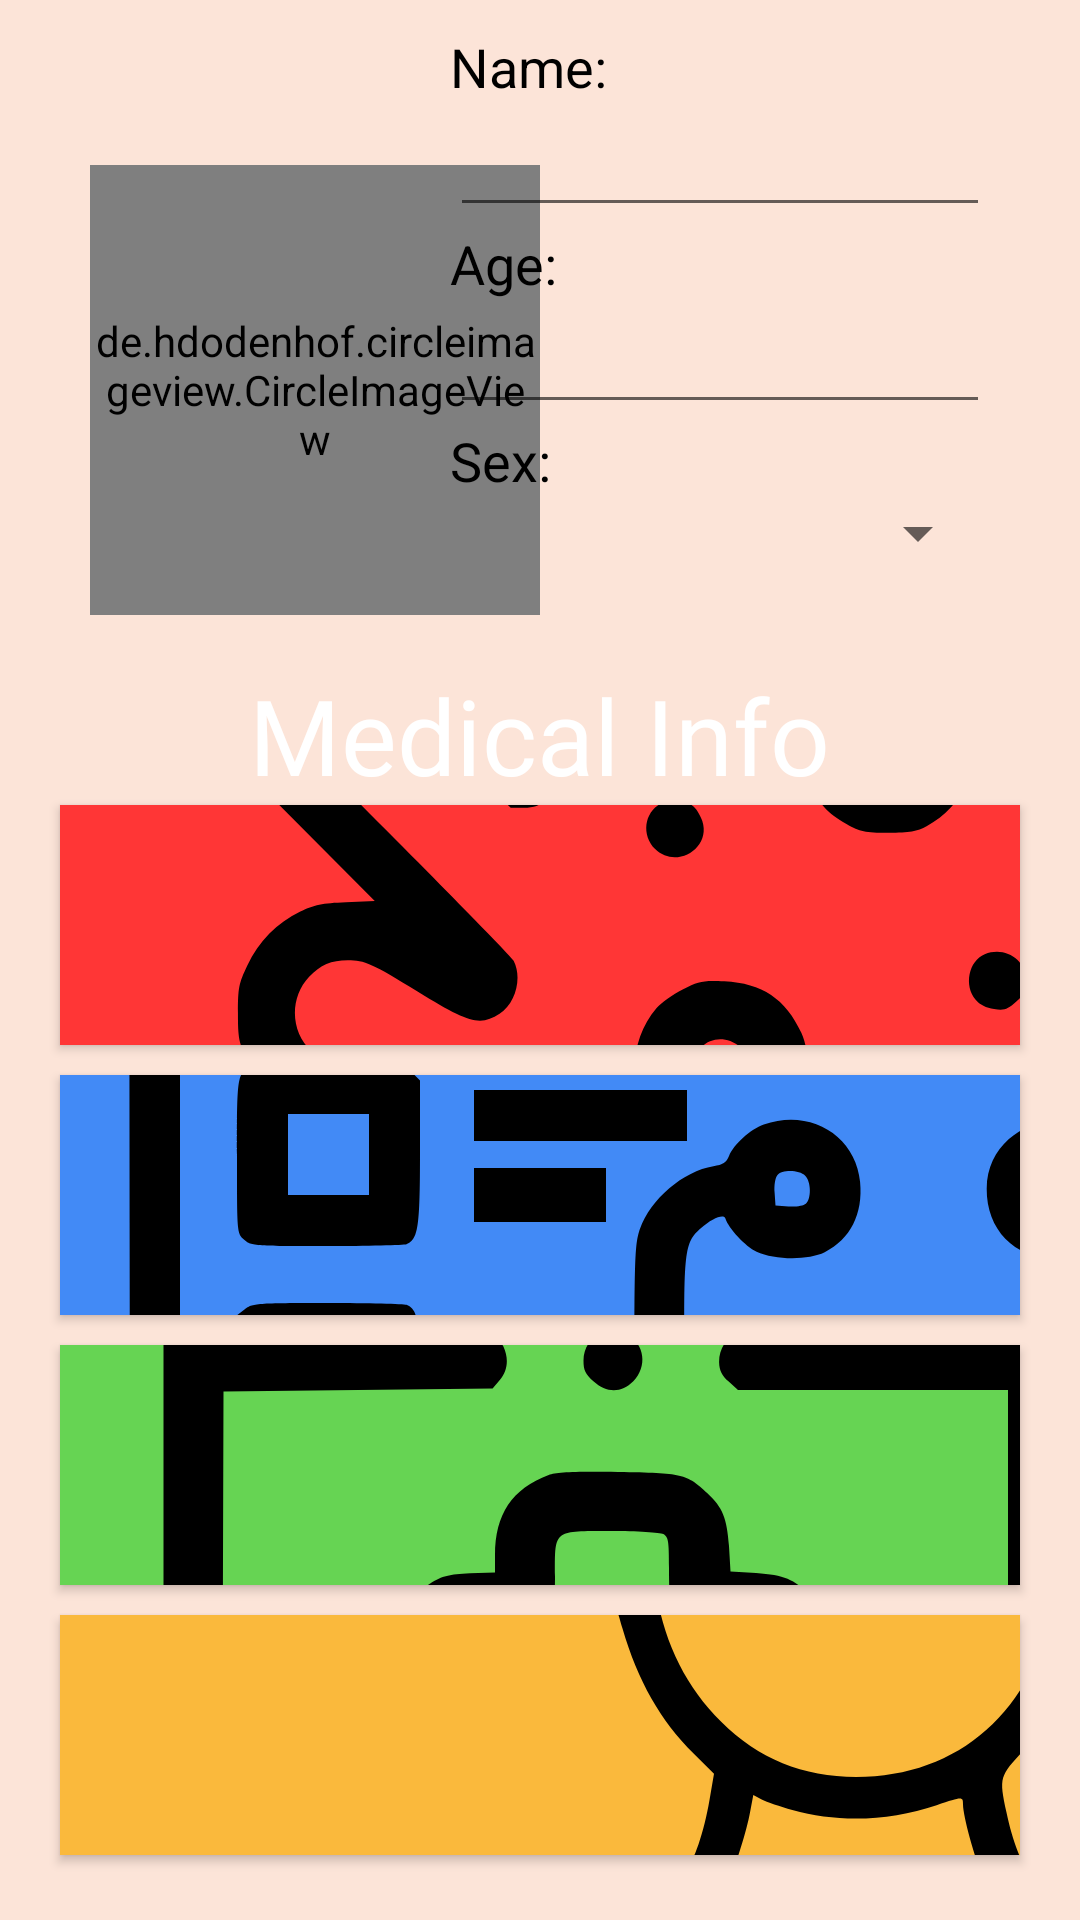

Here is an Android app screen rendered from its layout file. Give the layout XML and the strings, colors and styles it references.
<!-- AndroidManifest.xml: application theme Theme.Medicly -->
<!-- res/layout/health_records.xml -->
<?xml version="1.0" encoding="utf-8"?>
<RelativeLayout xmlns:android="http://schemas.android.com/apk/res/android"
    xmlns:app="http://schemas.android.com/apk/res-auto"
    xmlns:tools="http://schemas.android.com/tools"
    android:layout_width="match_parent"
    android:layout_height="match_parent"
    android:background="#FCE4D8"
    tools:context=".MainActivity">

        <LinearLayout
            android:layout_width="wrap_content"
            android:layout_height="wrap_content"
            android:orientation="vertical">

                <Button
                    android:id="@+id/backBtnHR"
                    android:layout_width="55dp"
                    android:layout_height="55dp"
                    android:background="@drawable/ic_back" />

                <de.hdodenhof.circleimageview.CircleImageView
                    android:id="@+id/profile_image"
                    android:layout_width="150dp"
                    android:layout_height="150dp"
                    android:layout_marginStart="30dp"
                    android:layout_marginTop="0dp"
                    android:src="@drawable/ic_acc"
                    app:civ_border_color="#FF000000"
                    app:civ_border_width="2dp" />
        </LinearLayout>


        <LinearLayout
            android:id="@+id/gridLayout2"
            android:layout_width="wrap_content"
            android:layout_height="wrap_content"
            android:layout_alignParentEnd="true"
            android:layout_marginTop="10dp"
            android:layout_marginEnd="30dp"
            android:orientation="vertical">

                <TextView
                    android:id="@+id/textView"
                    android:layout_width="wrap_content"
                    android:layout_height="wrap_content"
                    android:text="Name:"
                    android:textColor="@color/black"
                    android:textSize="18sp" />

                <EditText
                    android:id="@+id/editTextTextPersonName5"
                    android:layout_width="180dp"
                    android:layout_height="wrap_content"
                    android:layout_row="1"
                    android:layout_column="0"
                    android:ems="10"
                    android:inputType="textPersonName" />

                <TextView
                    android:id="@+id/textView8"
                    android:layout_width="wrap_content"
                    android:layout_height="wrap_content"
                    android:layout_row="2"
                    android:layout_column="0"
                    android:text="Age:"
                    android:textColor="@color/black"
                    android:textSize="18sp" />

                <EditText
                    android:id="@+id/editTextTextPersonName7"
                    android:layout_width="180dp"
                    android:layout_height="wrap_content"
                    android:layout_row="3"
                    android:layout_column="0"
                    android:ems="10"
                    android:inputType="number" />

                <TextView
                    android:id="@+id/textView9"
                    android:layout_width="180dp"
                    android:layout_height="wrap_content"
                    android:layout_row="4"
                    android:layout_column="0"
                    android:text="Sex:"
                    android:textColor="@color/black"
                    android:textSize="18sp" />

                <Spinner
                    android:id="@+id/sexSpinner"
                    android:layout_width="match_parent"
                    android:layout_height="wrap_content"
                    android:layout_row="5"
                    android:layout_column="0" />
        </LinearLayout>

        <LinearLayout
            android:id="@+id/linearLayout4"
            android:layout_width="fill_parent"
            android:layout_height="440dp"
            android:background="@drawable/roundstyle"
            android:gravity="center"
            android:orientation="vertical"
            android:layout_alignParentBottom="true">

                <TextView
                    android:id="@+id/medInfoTxt"
                    android:layout_width="wrap_content"
                    android:layout_height="wrap_content"
                    android:fontFamily="@font/sg_bold"
                    android:text="Medical Info"
                    android:textColor="@color/white"
                    android:textSize="35sp" />

                <Button
                    android:id="@+id/btnAllergy"
                    android:layout_width="match_parent"
                    android:layout_height="80dp"
                    android:layout_marginBottom="10dp"
                    android:layout_marginRight="20dp"
                    android:layout_marginLeft="20dp"
                    android:background="#FF3636"
                    android:drawableLeft="@drawable/ic_allergy"
                    android:fontFamily="@font/sg_medium"
                    android:paddingLeft="10dp"
                    android:text="Allergies"
                    android:textAlignment="center"
                    android:textColor="#FFFFFF"
                    android:elevation="2dp"
                    android:textSize="25sp" />

                <Button
                    android:id="@+id/btnCon"
                    android:layout_width="match_parent"
                    android:layout_height="80dp"
                    android:layout_marginBottom="10dp"
                    android:layout_marginRight="20dp"
                    android:layout_marginLeft="20dp"
                    android:background="#428AF6"
                    android:drawableLeft="@drawable/ic_dgs"
                    android:fontFamily="@font/sg_medium"
                    android:paddingLeft="10dp"
                    android:text="Diagnosis/Conditions"
                    android:textAlignment="center"
                    android:textColor="@color/white"
                    android:elevation="2dp"
                    android:textSize="25sp" />

                <Button
                    android:id="@+id/btnMeds"
                    android:layout_width="match_parent"
                    android:layout_height="80dp"
                    android:layout_marginBottom="10dp"
                    android:layout_marginRight="20dp"
                    android:layout_marginLeft="20dp"
                    android:background="#66d453"
                    android:drawableLeft="@drawable/ic_meds"
                    android:fontFamily="@font/sg_medium"
                    android:paddingLeft="10dp"
                    android:text="Medications"
                    android:textAlignment="center"
                    android:textColor="@color/white"
                    android:elevation="2dp"
                    android:textSize="25sp" />

                <Button
                    android:id="@+id/btnDoc"
                    android:layout_width="match_parent"
                    android:layout_height="80dp"
                    android:background="#FAB93C"
                    android:layout_marginRight="20dp"
                    android:layout_marginLeft="20dp"
                    android:drawableLeft="@drawable/ic_doc"
                    android:fontFamily="@font/sg_medium"
                    android:paddingLeft="10dp"
                    android:text="Doctor's Profile"
                    android:gravity="center"
                    android:textColor="@color/white"
                    android:elevation="2dp"
                    android:textSize="25sp" />

        </LinearLayout>


</RelativeLayout>
<!-- resources referenced by this layout -->
<resources>
  <color name="black">#FF000000</color>
  <color name="white">#FFFFFFFF</color>
  <!-- drawable ic_allergy: vector/xml drawable (drawable, 5895 chars, omitted) -->
  <!-- drawable ic_dgs: vector/xml drawable (drawable, 7517 chars, omitted) -->
  <!-- drawable ic_doc: vector/xml drawable (drawable, 4897 chars, omitted) -->
  <!-- drawable ic_meds: vector/xml drawable (drawable, 4276 chars, omitted) -->
  <style name="Theme.Medicly" parent="Theme.MaterialComponents.DayNight.DarkActionBar">
          
          <item name="colorPrimary">@color/purple_500</item>
          <item name="colorPrimaryVariant">@color/purple_700</item>
          <item name="colorOnPrimary">@color/white</item>
          
          <item name="colorSecondary">@color/teal_200</item>
          <item name="colorSecondaryVariant">@color/teal_700</item>
          <item name="colorOnSecondary">@color/black</item>
          
          <item name="android:statusBarColor" tools:targetApi="21">?attr/colorPrimaryVariant</item>
          
      </style>
  <color name="purple_500">#FF6200EE</color>
  <color name="purple_700">#FF3700B3</color>
  <color name="teal_200">#FF03DAC5</color>
  <color name="teal_700">#FF018786</color>
</resources>
